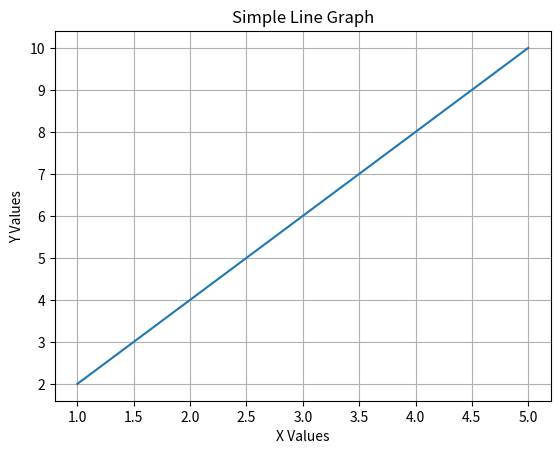

This chart was generated by the following Python code:
import matplotlib.pyplot as plt
import numpy as np
import pandas as pd

'''
plt.plot() # You pass X and Y inside here
plt.scatter() # You pass X and Y inside here as well
plt.bar() # You pass X and the height here
plt.barh() # You pass X and the width here
'''

#Data
x = [1,2,3,4,5]
y = [2,4,6,8,10]
plt.plot(x,y,scalex=True, scaley=True)

#Add labels and title
plt.title("Simple Line Graph")
plt.xlabel("X Values")
plt.ylabel("Y Values")

#Display the grid
plt.grid(True)

#Saving the plot
# IMPORTANT: Do this BEFORE showing the graph as it wont save
plt.savefig('Line_Graph.png')

#Show the plot
plt.show()
